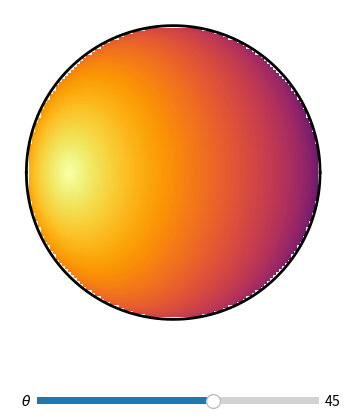

The script that saved this image:
#!/usr/bin/env python
# -*- coding: utf-8 -*-
'''
zenith.py |github|
------------------

Plots an interactive heatmap of the zenith angle for a given point on a sphere
oriented at an angle `theta` away from the observer. This is used
to calculate the radiance map of occulted planets.

  .. plot::
     :align: center
     
     from scripts import zenith
     import matplotlib.pyplot as pl
     zenith.plot()
     pl.show()

  .. role:: raw-html(raw)
     :format: html
     
[redacted]

'''

from __future__ import division, print_function, absolute_import, unicode_literals
import numpy as np
import matplotlib.pyplot as pl
from matplotlib.widgets import Slider
cmap = pl.get_cmap('inferno_r')

def ZenithAngle(x, y, r, theta):
  '''
  Compute the zenith angle.
  
  '''
  
  # Normalize
  x = x / r
  y = y / r
  x2 = x * x
  y2 = y * y
  
  # This is a solution to a quadratic equation in z = sin(za) **  2 
  z = 0.5 * ((1 - 2 * x2 - y2) * np.cos(2 * theta) + 2 * x * np.sqrt(1 - x2 - y2) * np.sin(2 * theta) + y2 + 1)
  
  # Where are we relative to the terminator?
  xterm = np.sin(theta) * np.sqrt(np.abs(1 - y2))
  
  # Solve for the zenith angle
  if np.abs(theta) <= np.pi / 2:
    if (x <= xterm):
      return np.arcsin(np.sqrt(z)) 
    else:
      return np.pi - np.arcsin(np.sqrt(z))
  else:  
    if (x >= -xterm):
      return np.arcsin(np.sqrt(z)) 
    else:
      return np.pi - np.arcsin(np.sqrt(z))

def plot():
  '''
  
  '''
        
  fig, ax = pl.subplots(1)
  ax.axis('off')
  fig.subplots_adjust(bottom = 0.2)

  z = np.zeros((100, 100)) * np.nan
  img = pl.imshow(z, cmap = cmap, vmin = 0, vmax = 180., extent = (-1, 1, -1, 1))
  x = np.linspace(-0.99,0.99,1000)
  ax.plot(x, np.sqrt(0.99 ** 2 - x ** 2), 'k-', lw = 2)
  ax.plot(x, -np.sqrt(0.99 ** 2 - x ** 2), 'k-', lw = 2)
  ax.set_xlim(-1.1,1.1)
  ax.set_ylim(-1.1,1.1)

  axslider = pl.axes([0.3, 0.05, 0.44, 0.03])
  slider = Slider(axslider, r'$\theta$', -180., 180., valinit = 45.)

  def update(val):
    theta = slider.val
    for i, x in enumerate(np.linspace(-1,1,100)):
      for j, y in enumerate(np.linspace(-1,1,100)):
        if (x ** 2 + y ** 2 <= 1):
          z[j,i] = ZenithAngle(x, y, 1, theta * np.pi / 180) * 180 / np.pi
    img.set_data(z)
    fig.canvas.draw_idle()
  
  slider.on_changed(update)
  update(45.)

if __name__ == '__main__':
  plot()
  pl.show()